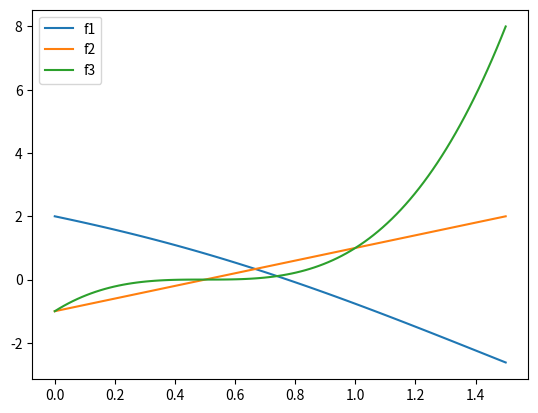
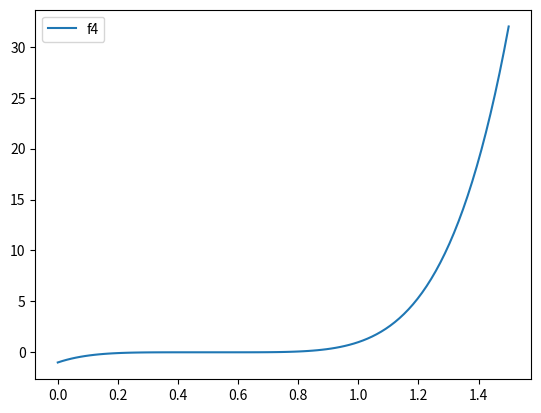

Reproduce these figures in Python, in order.
#!/usr/bin/env python3
# -*- coding: utf-8 -*-
import matplotlib.pyplot as plt
import numpy as np
"""
Created on Wed Sep 30 13:54:39 2026

@author: jtapindjiema
"""
def f1 (x: float) -> float:
    return 3*np.cos(x)-2*np.log(x+1) -1

def ff1 (x: float) -> float:
    return -3*np.sin(x)-2/(x+1)

def f2 (x: float)-> float:
    return 2*x -1

def ff2 (x: float) -> float :
    return 2

def f3 (x: float) -> float:
    return (2*x -1)**3

def ff3(x: float) -> float:
    return 6*(2*x-1)**2

def f4 (x: float) -> float:
    return (2*x-1)**5
    
def ff4 (x: float) -> float:
    return 10*(2*x-1)**4

    
x = np.linspace(0, 1.5, 100)
plt.figure()
plt.plot(x, f1(x), label="f1")
plt.legend()
plt.plot(x, f2(x), label="f2")
plt.legend()
plt.plot(x, f3(x), label="f3")
plt.legend()
plt.figure()
plt.plot(x, f4(x), label="f4")
plt.legend()

funcs = [(f1,ff1,0.1,1.5, None),
        (f2,ff2,0.1,1.5,0.5),
        (f3,ff3,0.1,1.5,0.5),
        (f4,ff4,0.1,1.5,0.5)]

def dichoto(f,a: float, 
            b: float, 
            nbetap: int)->list[float]:
    L = []
    ai = a
    bi = b
    mi = (ai + bi)/2
    for i in range (nbetap):
        L.append(mi)
        if f(mi)==0 :
            L.append(mi)
        elif f(ai)*f(mi)<0:
            bi = mi
            mi = (ai +bi)/2
        else:
            ai = mi
            mi = (ai + bi)/2
    return L      

# print (dichoto(f4,0,3,15))

def secante (f,
             x0: float,
             x1: float,
             nbetap: int)->list[float]:
    L =[]
    xkkk = None
    xk = x0
    xkk = x1
    for i in range(nbetap):
        if f(xkk)==f(xk):
            L.append(xkk)
        else :
            xkkk= xkk- f(xkk)*((xkk-xk)/(f(xkk)-f(xk)))
            L.append(xkkk)
            xk = xkk
            xkk = xkkk
    return L

# print (secante(f4, 0,1,20))    

def newton (f,ff,
            x0: float,
            nbetap: int) ->list[float]:
    L=[]
    x = x0
    xk =None
    for i in range(nbetap):
        xk = x - f(x)/ff(x)
        L.append(xk)
        x = xk
    return L

print (newton(f2, ff2,0.1,6))           


def dispatch(
        method,
        func,
        nbetap: int) -> list[float]:
    f, ff, a, b, xstar = func
    
    match method.__name__: 
        case "dichoto":
            return dichoto (f=f, a=a, b=b, nbetap=nbetap)
        case "secante":
            return secante (f=f, x0=a, x1=b, nbetap=nbetap)
        case "newton":
            return newton (f=f, ff=ff, x0=a, nbetap=nbetap)
        case _:
            raise ValueError ("Unknown method")
            
print(dispatch(newton,funcs[1], 6))
            
